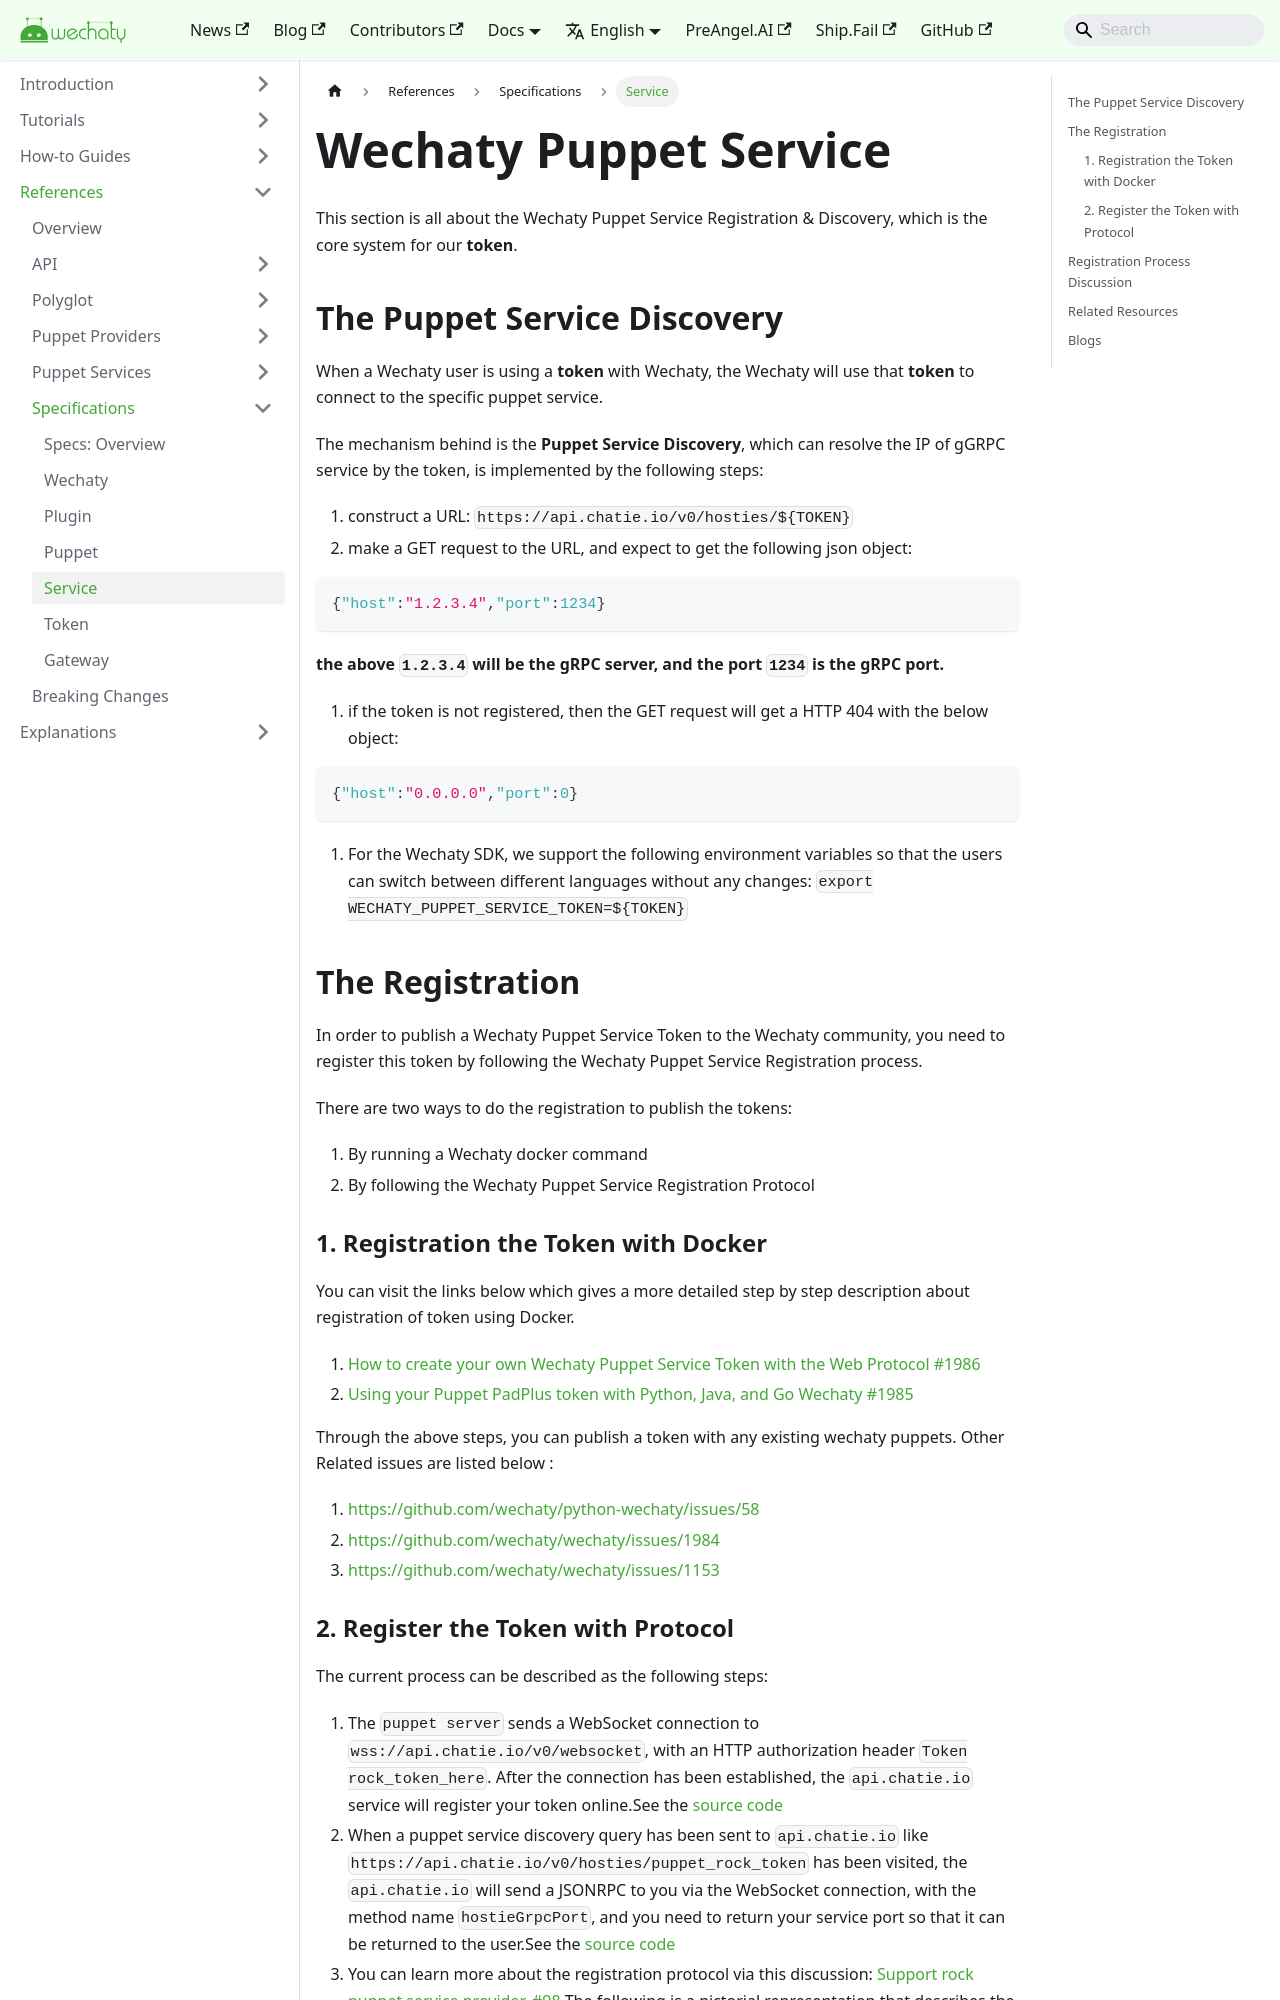

repository: wechaty/docusaurus · page: docs/specs/service/index.html · generator: jekyll

---
title: Wechaty Puppet Service
sidebar_label: Service
---
This section is all about the Wechaty Puppet Service Registration & Discovery, which is the core system for our **token**.

## The Puppet Service Discovery

When a Wechaty user is using a **token** with Wechaty, the Wechaty will use that **token** to connect to the specific puppet service.

The mechanism behind is the **Puppet Service Discovery**, which can resolve the IP of gGRPC service by the token, is implemented by the following steps:

1. construct a URL: `https://api.chatie.io/v0/hosties/${TOKEN}`
1. make a GET request to the URL, and expect to get the following json object:

```json
{"host":"1.2.3.4","port":1234}
```

**the above `1.2.3.4` will be the gRPC server, and the port `1234` is the gRPC port.**

1. if the token is not registered, then the GET request will get a HTTP 404 with the below object:

```json
{"host":"0.0.0.0","port":0}
```

1. For the Wechaty SDK, we support the following environment variables so that the users can switch between different languages without any changes:
`export WECHATY_PUPPET_SERVICE_TOKEN=${TOKEN}`

## The Registration

In order to publish a Wechaty Puppet Service Token to the Wechaty community, you need to register this token by following the Wechaty Puppet Service Registration process.

There are two ways to do the registration to publish the tokens:

1. By running a Wechaty docker command
2. By following the Wechaty Puppet Service Registration Protocol

### 1. Registration the Token with Docker

You can visit the links below which gives a more detailed step by step description about registration of token using Docker.

1. [How to create your own Wechaty Puppet Service Token with the Web Protocol #1986](https://github.com/wechaty/wechaty/issues/1986)
2. [Using your Puppet PadPlus token with Python, Java, and Go Wechaty #1985](https://github.com/wechaty/wechaty/issues/1985)

Through the above steps, you can publish a token with any existing wechaty puppets.
Other Related issues are listed below :

1. <https://github.com/wechaty/python-wechaty/issues/58>
2. <https://github.com/wechaty/wechaty/issues/1984>
3. <https://github.com/wechaty/wechaty/issues/1153>
